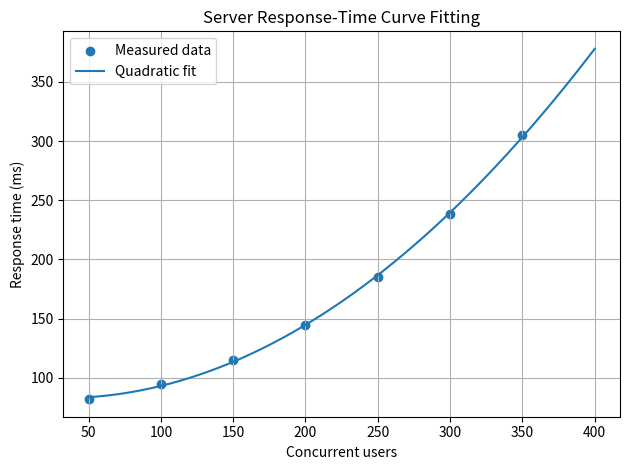

Here is the Python script that generated this plot: (Note: this script raises an exception after producing the figure.)
import numpy as np
import matplotlib.pyplot as plt
from scipy.optimize import curve_fit

users = np.array([50, 100, 150, 200, 250, 300, 350], dtype=float)
response_ms = np.array([82, 95, 115, 145, 185, 238, 305], dtype=float)

def model(x, a, b, c):
    return a * x**2 + b * x + c

parameters, covariance = curve_fit(model, users, response_ms)
a, b, c = parameters

predicted = model(users, a, b, c)
rmse = np.sqrt(np.mean((response_ms - predicted)**2))

print("BIT 2118 - Task 14: Curve Fitting")
print(f"Model: y = {a:.6f}x² + {b:.4f}x + {c:.2f}")
print(f"RMSE: {rmse:.2f} ms")
print(f"Prediction at 400 users: {model(400, *parameters):.2f} ms")

# Parameter change: predict for 300 users instead of 400
print(f"Prediction at 300 users: {model(300, *parameters):.2f} ms")

x_plot = np.linspace(users.min(), 400, 300)
plt.scatter(users, response_ms, label="Measured data")
plt.plot(x_plot, model(x_plot, *parameters), label="Quadratic fit")
plt.xlabel("Concurrent users")
plt.ylabel("Response time (ms)")
plt.title("Server Response-Time Curve Fitting")
plt.legend()
plt.grid(True)
plt.tight_layout()
plt.savefig("results/Task_14_curve_fitting.png")
plt.show()
